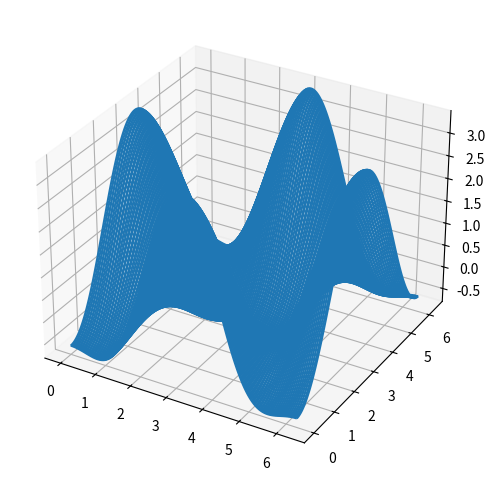

Here is the Python script that generated this plot:
import numpy as np
import matplotlib.pyplot as plt

alpha = 0.7
phi_ext = 2*np.pi*0.5

def ColorMap(phi_m, phi_p):
    return (+ alpha -2 * np.cos(phi_p) * np.cos(phi_m) - alpha * np.cos(phi_ext -2*phi_p) )

phi_m = np.linspace(0, 2*np.pi, 500)
phi_p = np.linspace(0, 2*np.pi, 500)
X,Y = np.meshgrid(phi_p, phi_m)
Z = ColorMap(X,Y).T

fig = plt.figure( figsize =(8,6))

ax = fig.add_subplot(1,1,1, projection ='3d')

p = ax.plot_wireframe(X, Y, Z, rstride=4, cstride=4)

plt.show()

plt.savefig('ex_plot3D.png', format='png')